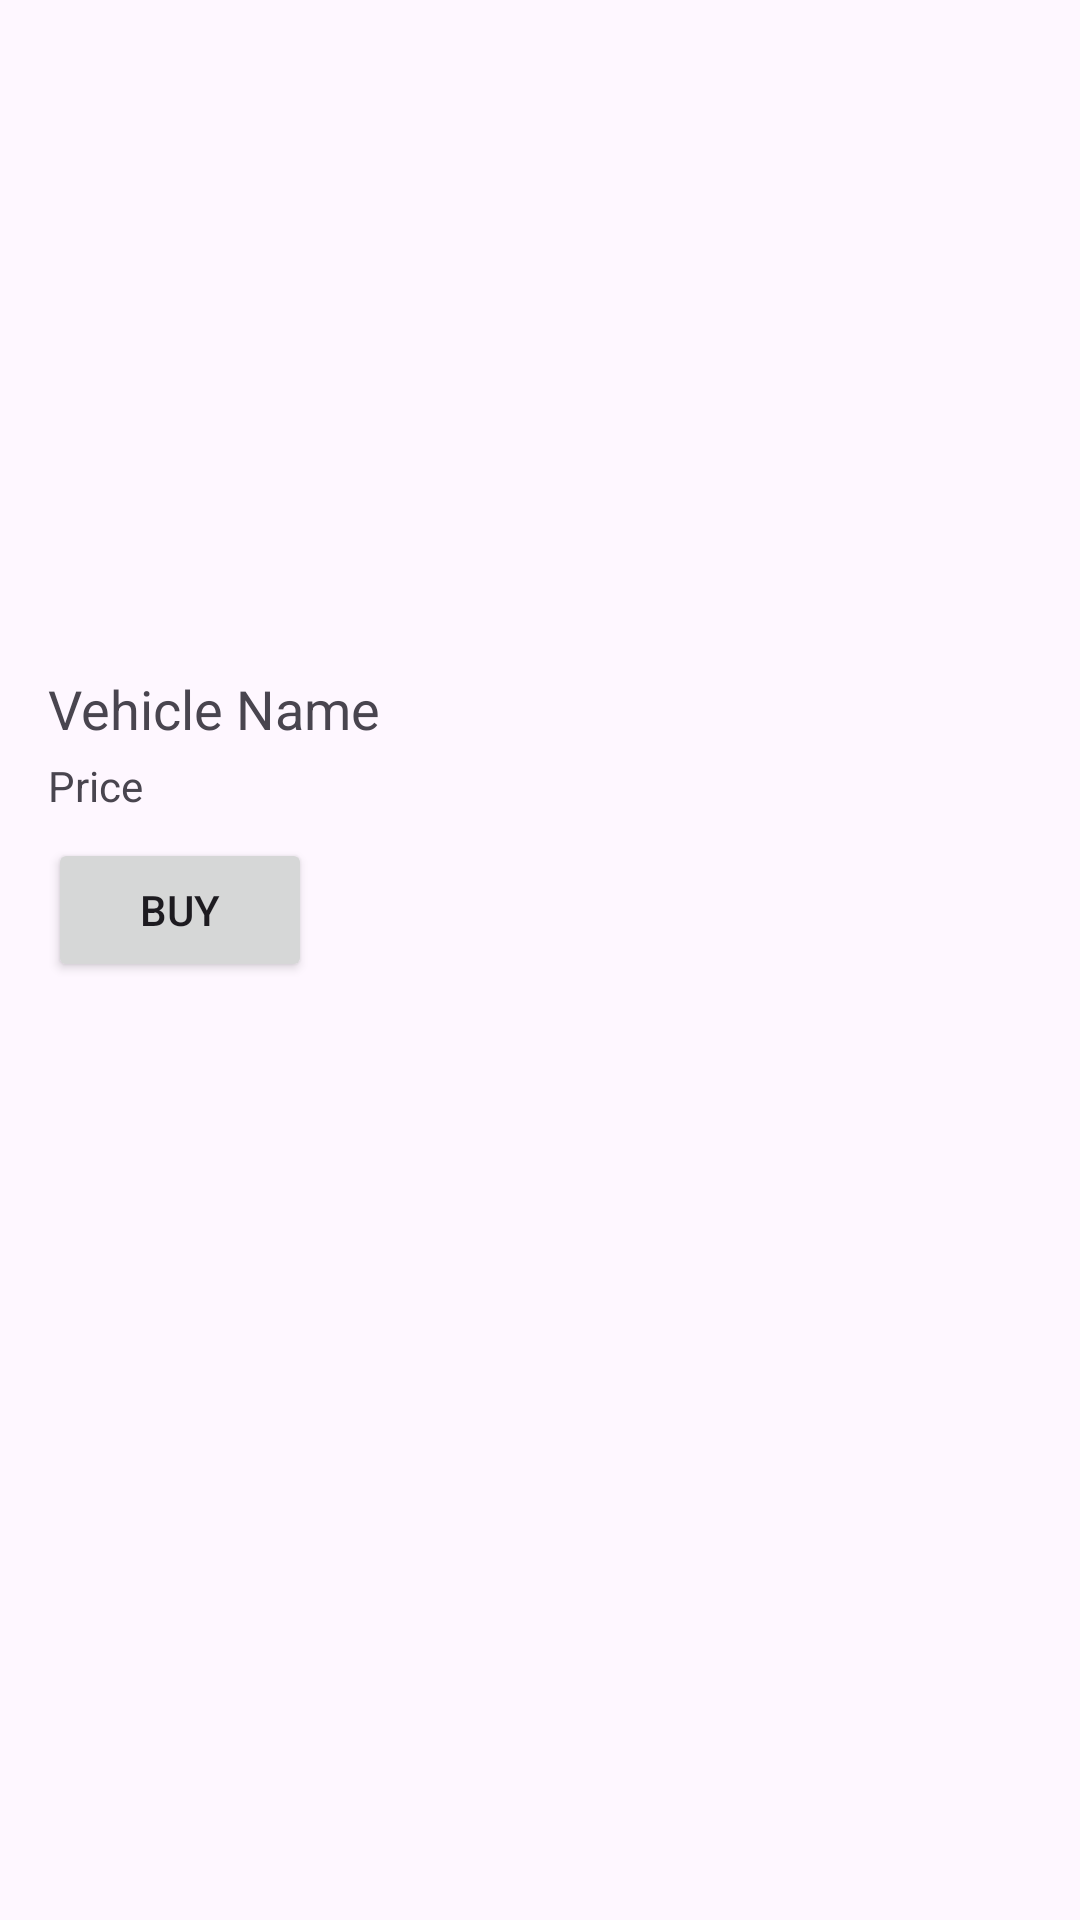

Layout XML and referenced resources for this Android screen:
<!-- AndroidManifest.xml: application theme Theme.CarsNCars -->
<!-- res/layout/vehicle_item.xml -->
<LinearLayout xmlns:android="http://schemas.android.com/apk/res/android"
    android:layout_width="match_parent"
    android:layout_height="wrap_content"
    android:orientation="vertical"
    android:padding="16dp">

    <ImageView
        android:id="@+id/vehicleImage"
        android:layout_width="match_parent"
        android:layout_height="200dp"
        android:scaleType="centerCrop"
        android:layout_marginBottom="8dp" />

    <TextView
        android:id="@+id/vehicleName"
        android:layout_width="wrap_content"
        android:layout_height="wrap_content"
        android:text="Vehicle Name"
        android:textSize="18sp"
        android:layout_marginBottom="4dp" />

    <TextView
        android:id="@+id/vehiclePrice"
        android:layout_width="wrap_content"
        android:layout_height="wrap_content"
        android:text="Price" />

    <Button
        android:id="@+id/buyButton"
        android:layout_width="wrap_content"
        android:layout_height="wrap_content"
        android:text="Buy"
        android:layout_marginTop="8dp" />
</LinearLayout>
<!-- resources referenced by this layout -->
<resources>
  <style name="Theme.CarsNCars" parent="Base.Theme.CarsNCars" />
  <style name="Base.Theme.CarsNCars" parent="Theme.Material3.DayNight.NoActionBar">
          
          
      </style>
</resources>
